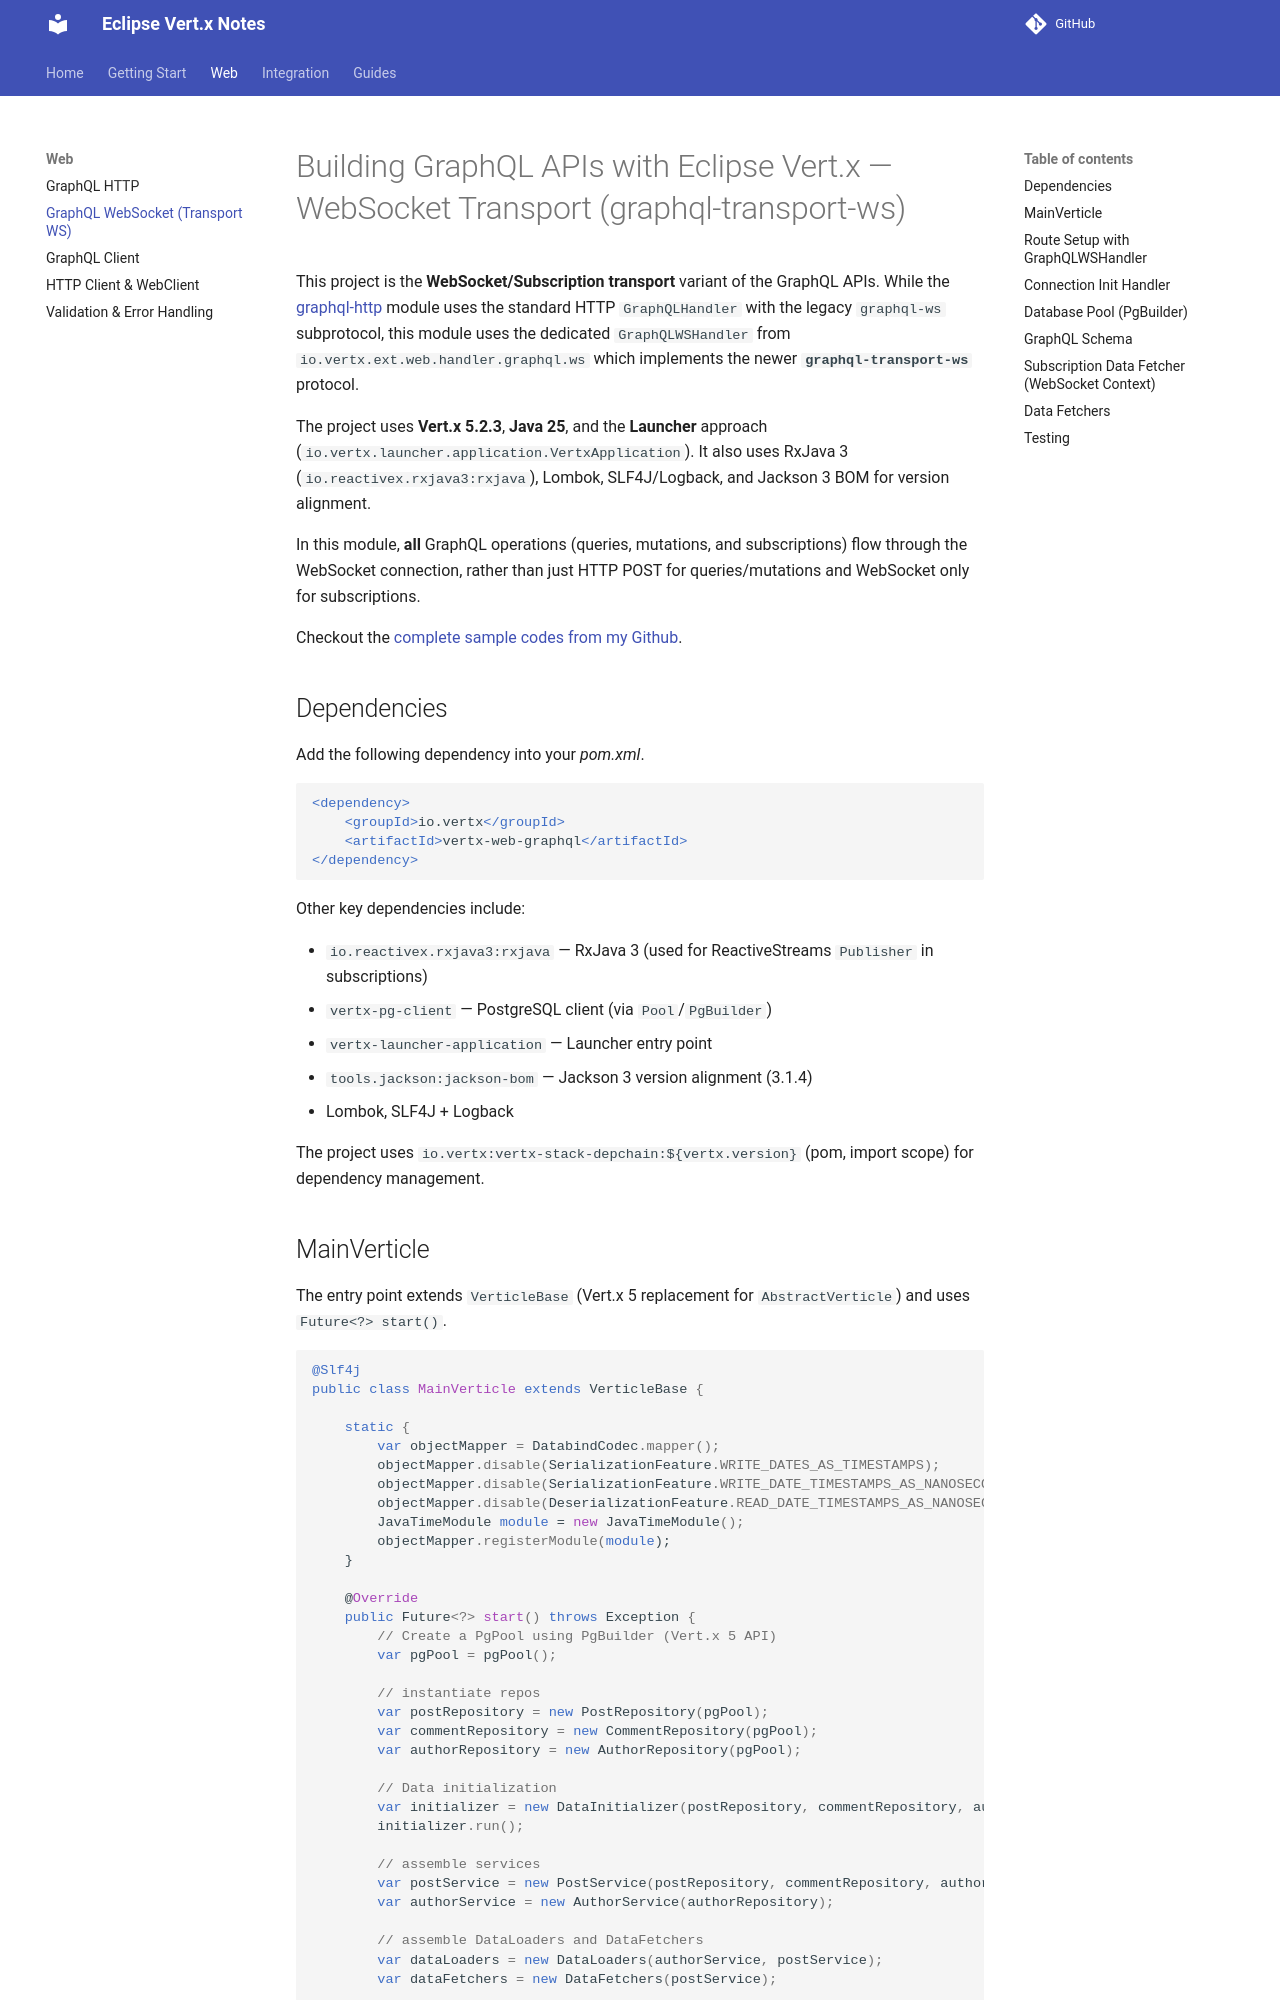

repository: hantsy/vertx-sandbox · page: web/graphql-transport-ws/index.html · generator: mkdocs

# Building GraphQL APIs with Eclipse Vert.x — WebSocket Transport (graphql-transport-ws)

This project is the **WebSocket/Subscription transport** variant of the GraphQL APIs. While the [graphql-http](./graphql-http.md) module uses the standard HTTP `GraphQLHandler` with the legacy `graphql-ws` subprotocol, this module uses the dedicated `GraphQLWSHandler` from `io.vertx.ext.web.handler.graphql.ws` which implements the newer **`graphql-transport-ws`** protocol.

The project uses **Vert.x 5.2.3**, **Java 25**, and the **Launcher** approach (`io.vertx.launcher.application.VertxApplication`). It also uses RxJava 3 (`io.reactivex.rxjava3:rxjava`), Lombok, SLF4J/Logback, and Jackson 3 BOM for version alignment.

In this module, **all** GraphQL operations (queries, mutations, and subscriptions) flow through the WebSocket connection, rather than just HTTP POST for queries/mutations and WebSocket only for subscriptions.

Checkout the [complete sample codes from my Github](https://github.com/hantsy/vertx-sandbox/tree/master/graphql-transport-ws).

## Dependencies

Add the following dependency into your *pom.xml*.

```xml
<dependency>
    <groupId>io.vertx</groupId>
    <artifactId>vertx-web-graphql</artifactId>
</dependency>
```

Other key dependencies include:

- `io.reactivex.rxjava3:rxjava` — RxJava 3 (used for ReactiveStreams `Publisher` in subscriptions)
- `vertx-pg-client` — PostgreSQL client (via `Pool`/`PgBuilder`)
- `vertx-launcher-application` — Launcher entry point
- `tools.jackson:jackson-bom` — Jackson 3 version alignment (3.1.4)
- Lombok, SLF4J + Logback

The project uses `io.vertx:vertx-stack-depchain:${vertx.version}` (pom, import scope) for dependency management.
